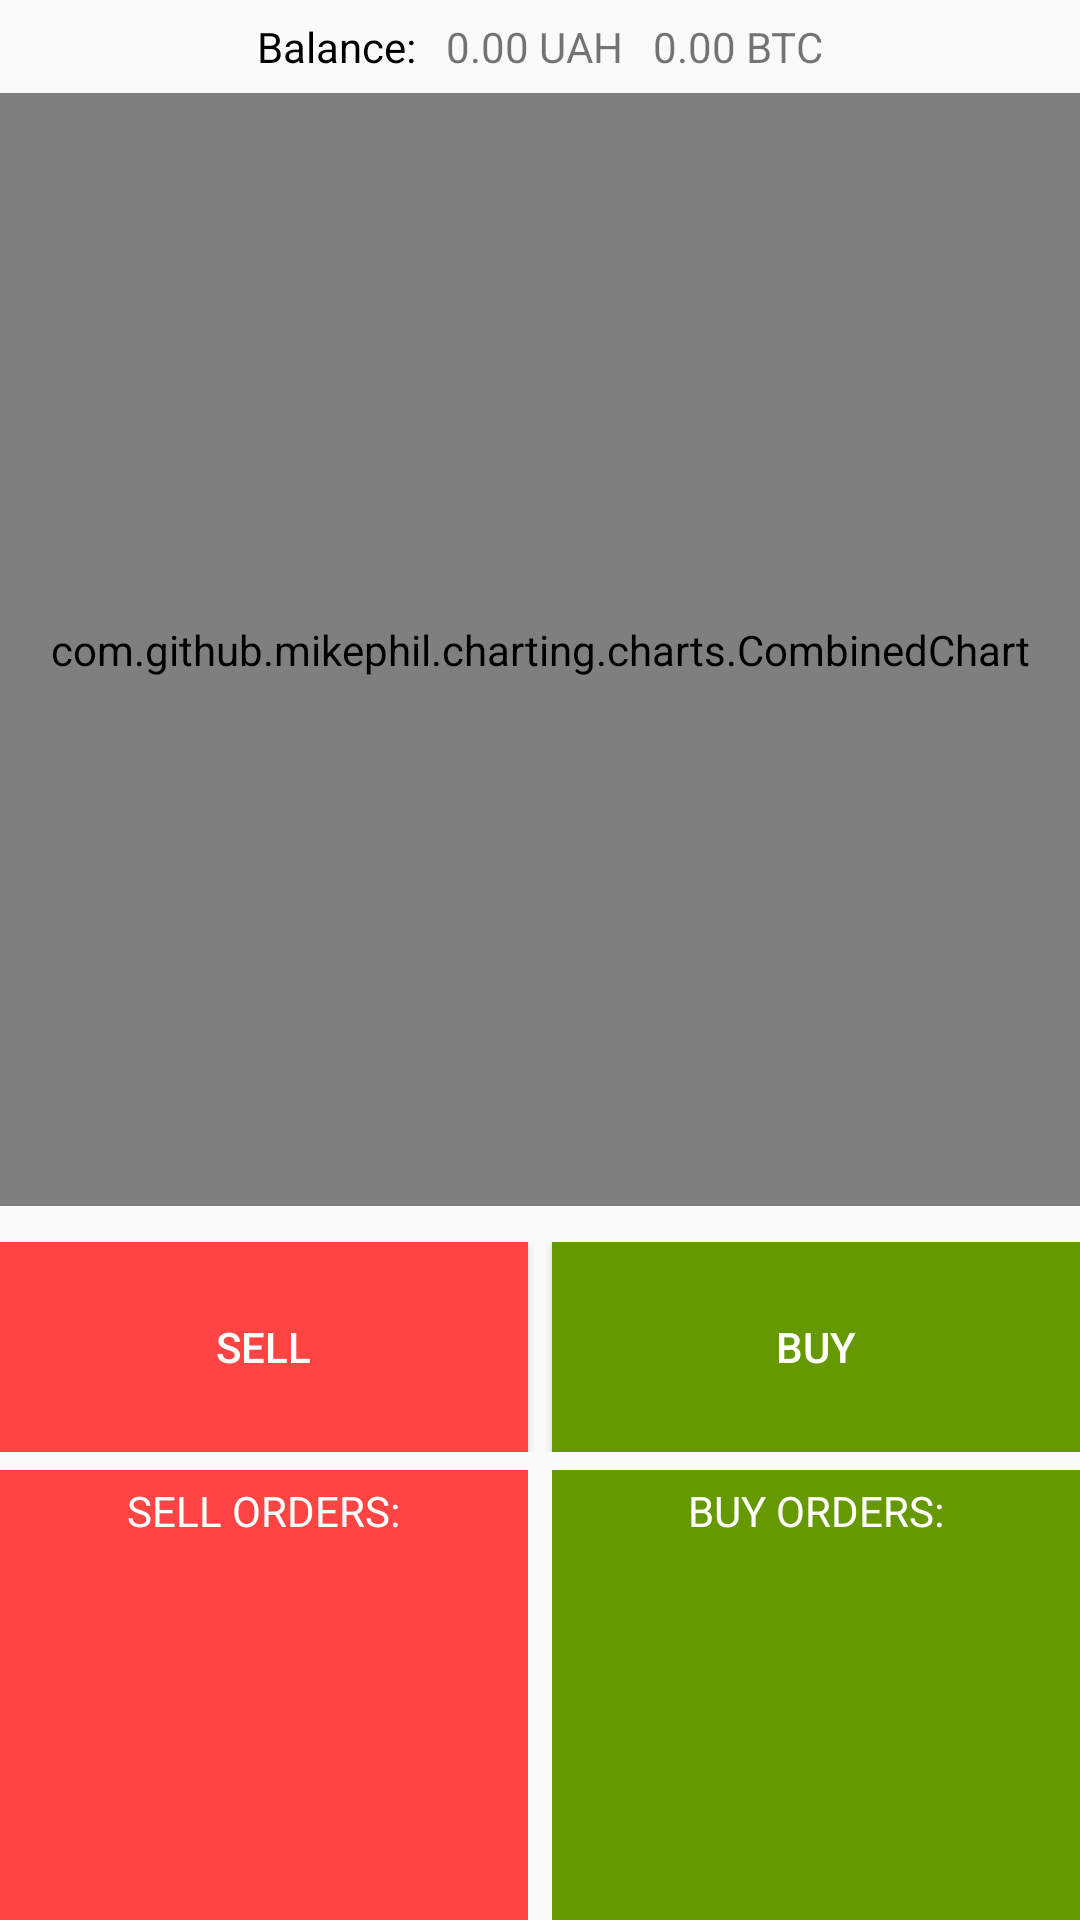

This screen was rendered from an Android layout file. Write that file and the resources it references.
<!-- AndroidManifest.xml: application theme AppTheme -->
<!-- res/layout/activity_main.xml -->
<?xml version="1.0" encoding="utf-8"?>
<RelativeLayout xmlns:android="http://schemas.android.com/apk/res/android"
    xmlns:tools="http://schemas.android.com/tools"
    android:id="@+id/activity_main"
    android:layout_width="match_parent"
    android:layout_height="match_parent"
    android:paddingBottom="@dimen/activity_vertical_margin"
    android:paddingLeft="@dimen/activity_horizontal_margin"
    android:paddingRight="@dimen/activity_horizontal_margin"
    android:paddingTop="@dimen/activity_vertical_margin"
    tools:context="multico.in.btctrage.MainActivity">
    <LinearLayout
        android:layout_width="match_parent"
        android:orientation="vertical"
        android:id="@+id/top_panel"
        android:layout_alignParentTop="true"
        android:paddingBottom="6dp"
        android:paddingTop="6dp"
        android:layout_height="wrap_content">
        <ProgressBar
            android:layout_width="match_parent"
            style="@style/Base.Widget.AppCompat.ProgressBar.Horizontal"
            android:indeterminate="true"
            android:id="@+id/progress"
            android:visibility="gone"
            android:layout_height="wrap_content" />
        <LinearLayout
            android:layout_width="match_parent"
            android:orientation="horizontal"
            android:gravity="center"
            android:layout_height="wrap_content">
            <TextView
                android:layout_width="wrap_content"
                android:text="@string/balance"
                android:textColor="@android:color/black"
                android:layout_height="wrap_content" />
            <TextView
                android:layout_width="wrap_content"
                android:text="0.00 UAH"
                android:layout_marginLeft="10sp"
                android:layout_marginRight="10sp"
                android:id="@+id/bal_uah"
                android:layout_height="wrap_content" />
            <TextView
                android:layout_width="wrap_content"
                android:text="0.00 BTC"
                android:id="@+id/bal_btc"
                android:layout_height="wrap_content" />
        </LinearLayout>
    </LinearLayout>

    <LinearLayout android:layout_width="match_parent"
        android:layout_below="@+id/top_panel"
        android:layout_above="@+id/both_panel"
        android:orientation="vertical"
        android:layout_height="wrap_content">
        <com.github.mikephil.charting.charts.CombinedChart
            android:id="@+id/chart"
            android:layout_width="match_parent"
            android:layout_height="match_parent"
            />
    </LinearLayout>
    <LinearLayout
        android:layout_width="match_parent"
        android:orientation="vertical"
        android:id="@+id/both_panel"
        android:gravity="center"
        android:layout_alignParentBottom="true"
        android:layout_height="wrap_content">
        <LinearLayout
            android:layout_width="match_parent"
            android:orientation="horizontal"
            android:gravity="center"
            android:layout_marginTop="12dp"

            android:layout_height="70sp">
            <Button
                android:layout_width="match_parent"
                android:text="@string/sell"
                android:layout_weight="1"
                android:background="@android:color/holo_red_light"
                android:textColor="@android:color/white"
                android:onClick="doSell"
                android:layout_height="match_parent" />
            <Space
                android:layout_width="8dp"
                android:layout_height="wrap_content" />
            <Button
                android:layout_width="match_parent"
                android:text="@string/buy"
                android:onClick="doBuy"
                android:layout_weight="1"
                android:background="@color/m_green"
                android:textColor="@android:color/white"
                android:layout_height="match_parent" />
        </LinearLayout>
        <LinearLayout
            android:layout_width="match_parent"
            android:orientation="horizontal"
            android:layout_marginTop="6dp"
            android:layout_height="150sp">
            <LinearLayout
                android:layout_width="0dp"
                android:layout_weight="1"
                android:orientation="vertical"
                android:background="@color/m_red"
                android:layout_height="match_parent">
                <TextView
                    android:layout_width="match_parent"
                    android:gravity="center"
                    android:text="Sell orders:"
                    android:padding="4dp"
                    android:textAllCaps="true"
                    android:textColor="@android:color/white"
                    android:layout_height="wrap_content" />
                <ListView
                    android:layout_width="match_parent"
                    android:id="@+id/order_list_sell"
                    android:layout_height="wrap_content" />
            </LinearLayout>
            <Space
                android:layout_width="8dp"
                android:layout_height="wrap_content" />
            <LinearLayout
                android:layout_width="0dp"
                android:layout_weight="1"
                android:orientation="vertical"
                android:background="@color/m_green"
                android:layout_height="match_parent">
                <TextView
                    android:layout_width="match_parent"
                    android:gravity="center"
                    android:text="Buy orders:"
                    android:textAllCaps="true"
                    android:padding="4dp"
                    android:textColor="@android:color/white"
                    android:layout_height="wrap_content" />
                <ListView
                    android:layout_width="match_parent"
                    android:id="@+id/order_list_buy"
                    android:layout_height="wrap_content" />
            </LinearLayout>
        </LinearLayout>

    </LinearLayout>
</RelativeLayout>
<!-- resources referenced by this layout -->
<resources>
  <color name="m_green">#669900</color>
  <color name="m_red">#ffff4444</color>
  <string name="balance">Balance:</string>
  <string name="buy">Buy</string>
  <string name="sell">Sell</string>
  <style name="AppTheme" parent="Theme.AppCompat.Light.DarkActionBar">
          
          <item name="colorPrimary">@color/colorPrimary</item>
          <item name="colorPrimaryDark">@color/colorPrimaryDark</item>
          <item name="colorAccent">@color/colorAccent</item>
      </style>
  <color name="colorPrimary">#2294da</color>
  <color name="colorPrimaryDark">#0072b8</color>
  <color name="colorAccent">#ffa000</color>
</resources>
